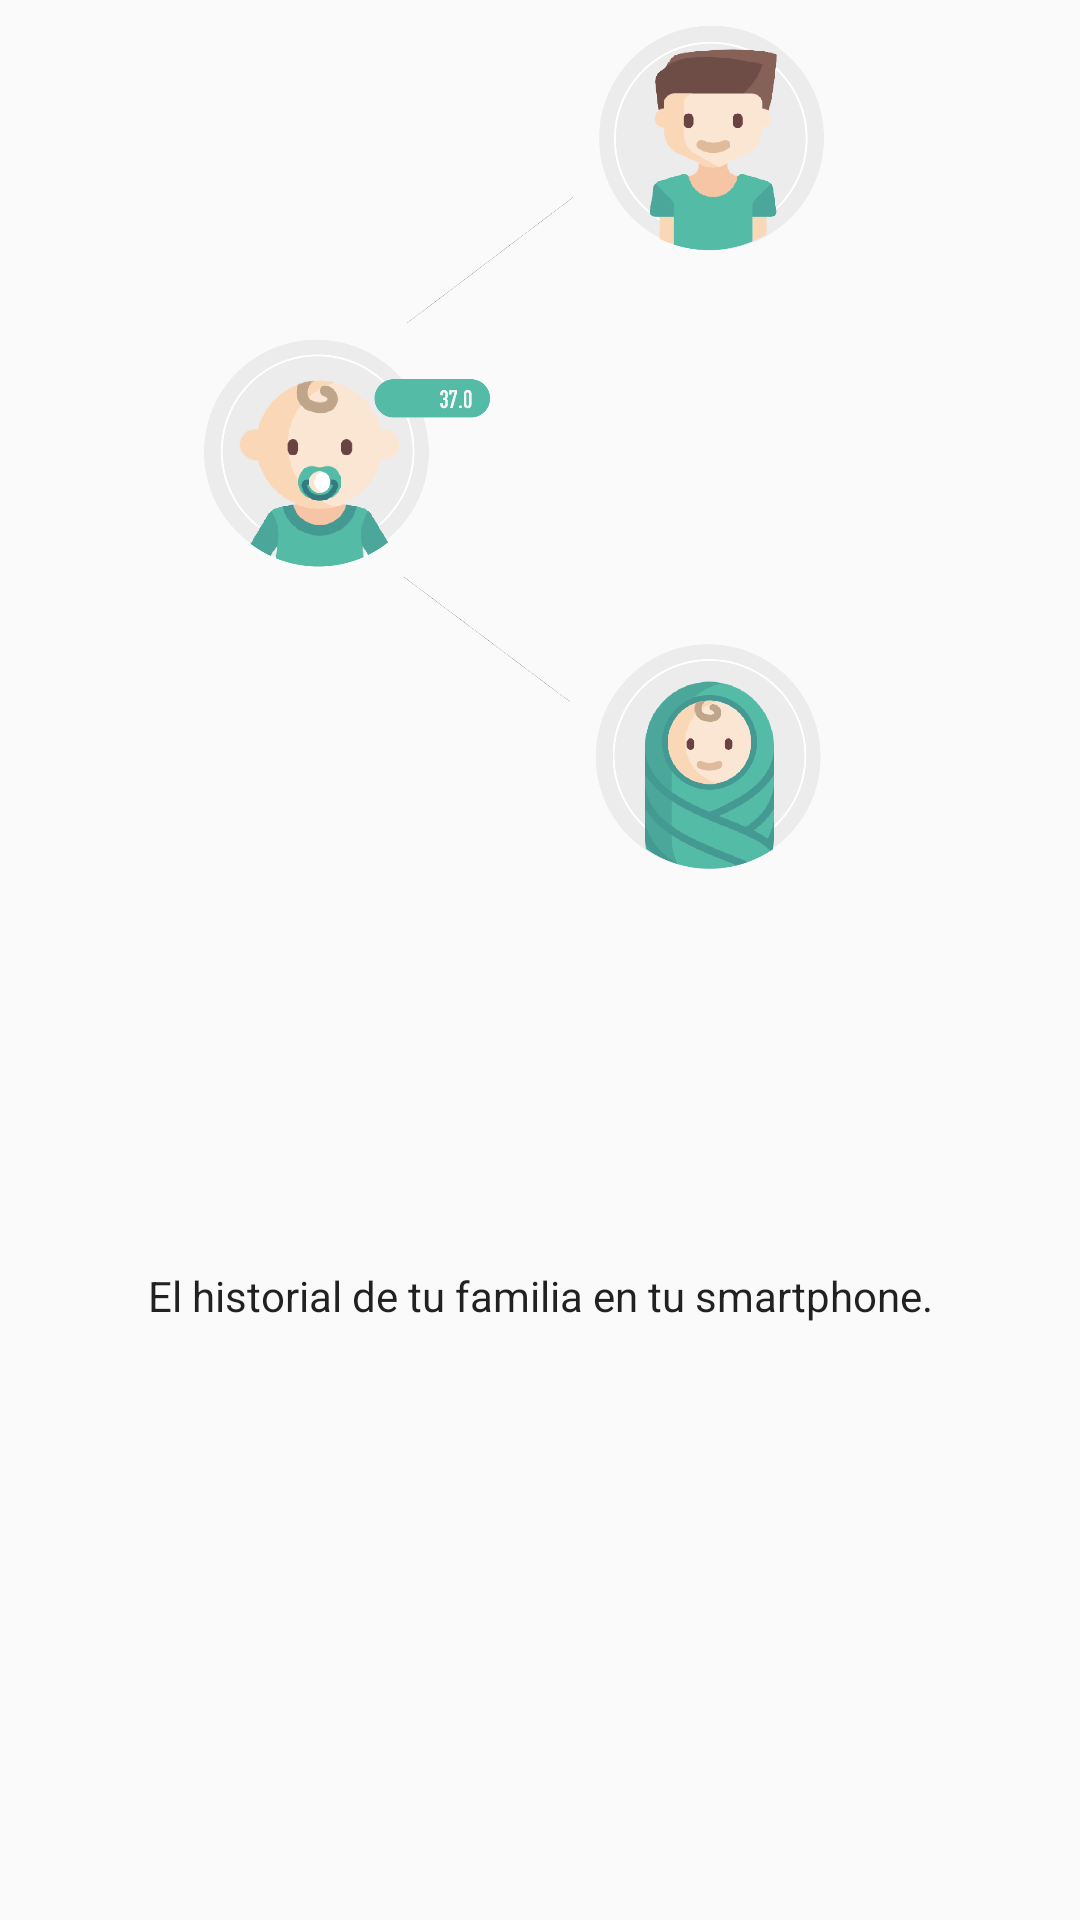

Layout XML and referenced resources for this Android screen:
<!-- AndroidManifest.xml: application theme HiddenTitleTheme -->
<!-- res/layout/carousel_view2.xml -->
<?xml version="1.0" encoding="utf-8"?>
<androidx.constraintlayout.widget.ConstraintLayout
    xmlns:android="http://schemas.android.com/apk/res/android"
    xmlns:app="http://schemas.android.com/apk/res-auto"
    xmlns:tools="http://schemas.android.com/tools"
    android:layout_width="match_parent"
    android:layout_height="match_parent">

    <ImageView
        android:id="@+id/imageView"
        android:layout_width="0dp"
        android:layout_height="300dp"
        android:contentDescription="@string/descp_carousel_views"

        app:layout_constraintStart_toStartOf="parent"
        app:layout_constraintTop_toTopOf="parent"
        app:srcCompat="@drawable/portada2" />

    <TextView
        android:id="@+id/textView3"
        android:layout_width="0dp"
        android:layout_height="wrap_content"
        android:layout_marginStart="8dp"
        android:layout_marginEnd="8dp"
        android:layout_marginBottom="8dp"
        android:text="@string/text_corousel_2"
        android:textAlignment="center"
        app:layout_constraintBottom_toBottomOf="parent"
        app:layout_constraintEnd_toEndOf="parent"
        app:layout_constraintHorizontal_bias="0.497"
        app:layout_constraintStart_toStartOf="parent"
        app:layout_constraintTop_toBottomOf="@+id/imageView"
        app:layout_constraintVertical_bias="0.391" />
</androidx.constraintlayout.widget.ConstraintLayout>
<!-- resources referenced by this layout -->
<resources>
  <!-- drawable portada2: png bitmap (drawable-xxhdpi, 45304 bytes) -->
  <string name="descp_carousel_views">Vista para el carousel</string>
  <string name="text_corousel_2">El historial de tu familia en tu smartphone.</string>
  <style name="HiddenTitleTheme" parent="AppTheme">
          <item name="windowNoTitle">true</item>
          <item name="windowActionBar">false</item>
      </style>
  <style name="AppTheme" parent="Theme.AppCompat.Light.DarkActionBar">
          
          <item name="colorPrimary">@color/colorPrimary</item>
          <item name="colorPrimaryDark">@color/colorPrimaryDark</item>
          <item name="colorAccent">@color/colorAccent</item>
          <item name="android:textViewStyle">@font/opensans</item>
          <item name="android:editTextStyle">@font/opensans</item>
      </style>
  <color name="colorPrimary">#83d7ca</color>
  <color name="colorPrimaryDark">#6EB7A9</color>
  <color name="colorAccent">#50a8f8</color>
</resources>
